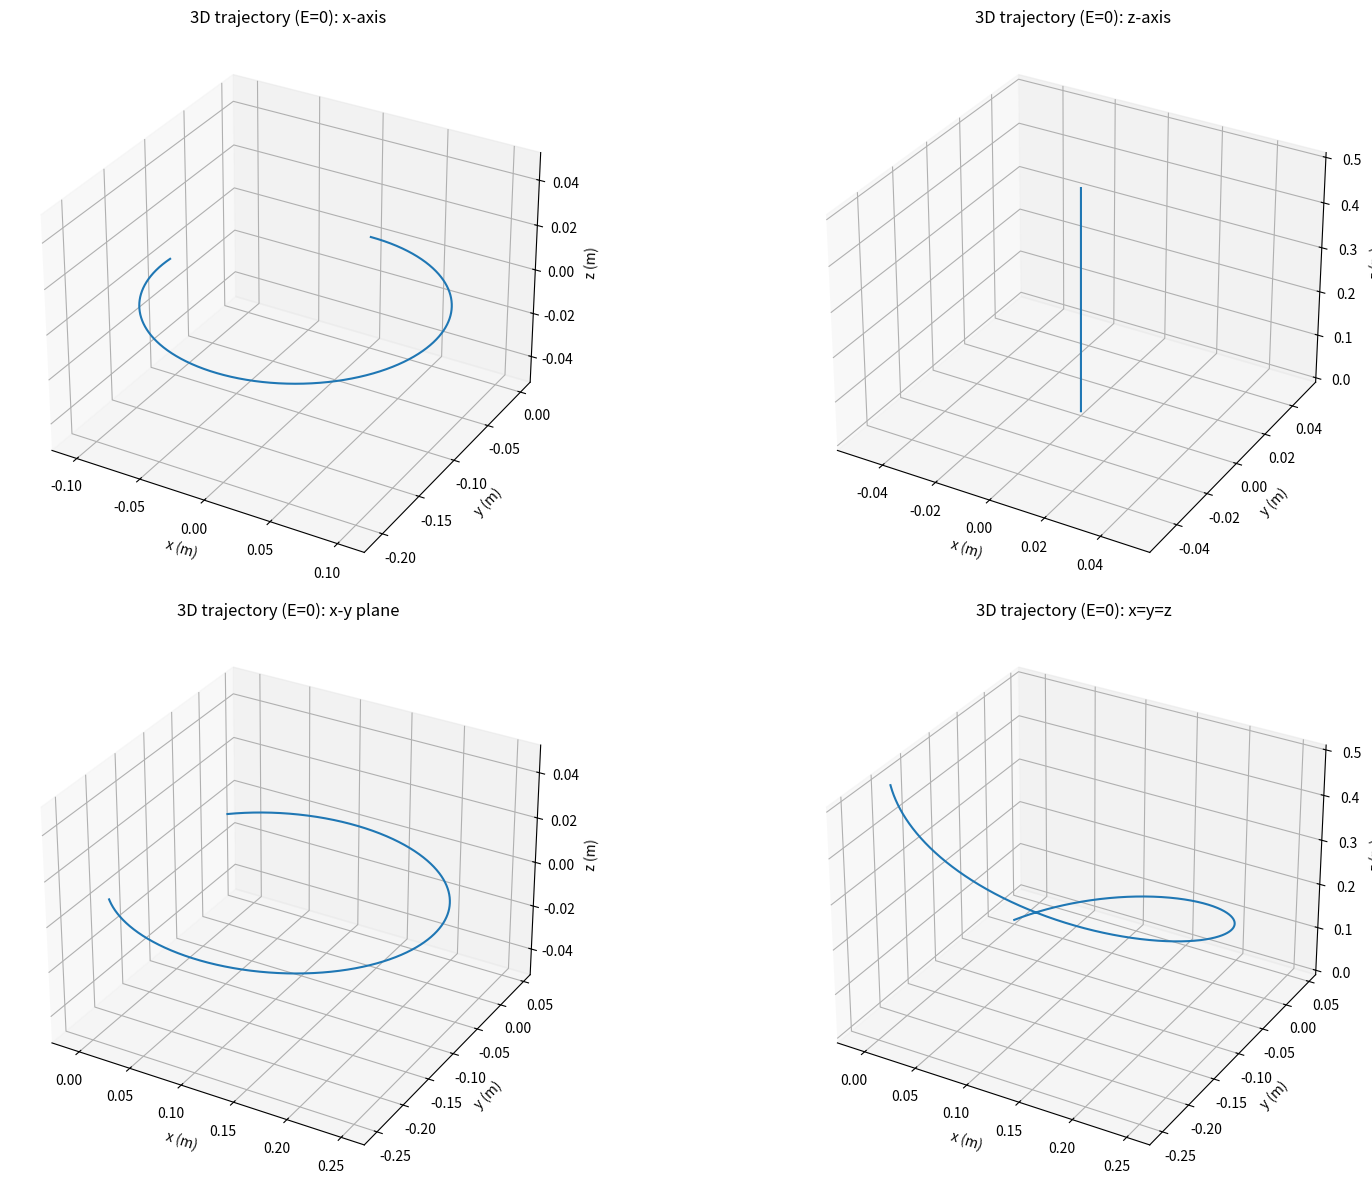

Source code (Python):
import numpy as np
import matplotlib.pyplot as plt

# Constants
q = 1.6e-19    # Charge (C)
m = 1.67e-27   # Mass (kg)
E = np.array([0, 0, 0])         # Electric field turned off
B = np.array([0, 0, 0.01])      # Magnetic field (T)
v0_magnitude = 1e5              # Initial speed (m/s)

# Time settings
dt = 1e-9
t_max = 5e-6
steps = int(t_max / dt)

# Initial velocity cases
initial_velocities = [
    np.array([v0_magnitude, 0, 0]),        # Along x-axis
    np.array([0, 0, v0_magnitude]),        # Along z-axis
    np.array([v0_magnitude, v0_magnitude, 0]),  # In x-y plane
    np.array([v0_magnitude]*3),            # Diagonal
]

labels = ['x-axis', 'z-axis', 'x-y plane', 'x=y=z']

fig = plt.figure(figsize=(18, 12))

for i, v0 in enumerate(initial_velocities):
    r = np.array([0.0, 0.0, 0.0])    # Initial position
    v = v0.copy()
    
    trajectory = [r.copy()]
    
    for _ in range(steps):
        a = (q / m) * (E + np.cross(v, B))
        v += a * dt
        r += v * dt
        trajectory.append(r.copy())
    
    trajectory = np.array(trajectory)
    
    ax = fig.add_subplot(2, 2, i+1, projection='3d')
    ax.plot(trajectory[:, 0], trajectory[:, 1], trajectory[:, 2])
    ax.set_title(f'3D trajectory (E=0): {labels[i]}')
    ax.set_xlabel('x (m)')
    ax.set_ylabel('y (m)')
    ax.set_zlabel('z (m)')
    ax.grid()

plt.tight_layout()
plt.show()

